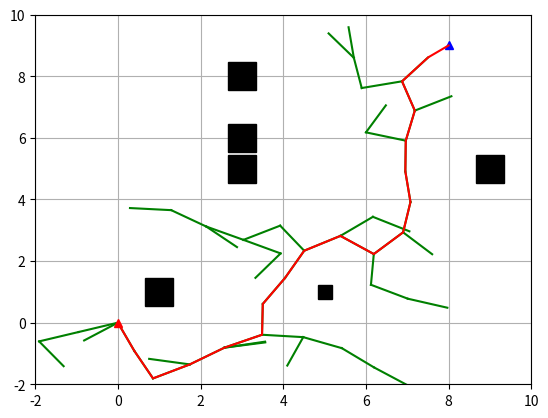

Write the Python code that produced this figure.
import matplotlib.pyplot as plt
import random
import math
import copy

show_animation = True


class Node(object):
    """
    RRT Node
    """

    def __init__(self, x, y):
        self.x = x
        self.y = y
        self.parent = None


class RRT(object):
    """
    Class for RRT Planning
    """

    def __init__(self, start, goal, obstacle_list, rand_area):
        self.start = Node(start[0], start[1])
        self.end = Node(goal[0], goal[1])
        self.min_rand = rand_area[0]
        self.max_rand = rand_area[1]
        self.expandDis = 1.0
        self.goalSampleRate = 0.05  # 选择终点的概率是0.05
        self.maxIter = 500
        self.obstacleList = obstacle_list
        self.nodeList = [self.start]

    def random_node(self):
        """
        产生随机节点
        :return:
        """
        node_x = random.uniform(self.min_rand, self.max_rand)
        node_y = random.uniform(self.min_rand, self.max_rand)
        node = [node_x, node_y]

        return node

    @staticmethod
    def get_nearest_list_index(node_list, rnd):
        """
        :param node_list:
        :param rnd:
        :return:
        """
        d_list = [(node.x - rnd[0]) ** 2 + (node.y - rnd[1]) ** 2 for node in node_list]
        min_index = d_list.index(min(d_list))
        return min_index

    @staticmethod
    def collision_check(new_node, obstacle_list):
        a = 1
        for (ox, oy, size) in obstacle_list:
            dx = ox - new_node.x
            dy = oy - new_node.y
            d = math.sqrt(dx * dx + dy * dy)
            if d <= size:
                a = 0  # collision

        return a  # safe

    def planning(self):
        """
        Path planning

        animation: flag for animation on or off
        """

        while True:
            # Random Sampling
            if random.random() > self.goalSampleRate:
                rnd = self.random_node()
            else:
                rnd = [self.end.x, self.end.y]

            # Find nearest node
            min_index = self.get_nearest_list_index(self.nodeList, rnd)
            # print(min_index)

            # expand tree
            nearest_node = self.nodeList[min_index]

            # 返回弧度制
            theta = math.atan2(rnd[1] - nearest_node.y, rnd[0] - nearest_node.x)

            new_node = copy.deepcopy(nearest_node)
            new_node.x += self.expandDis * math.cos(theta)
            new_node.y += self.expandDis * math.sin(theta)
            new_node.parent = min_index

            if not self.collision_check(new_node, self.obstacleList):
                continue

            self.nodeList.append(new_node)

            # check goal
            dx = new_node.x - self.end.x
            dy = new_node.y - self.end.y
            d = math.sqrt(dx * dx + dy * dy)
            if d <= self.expandDis:
                print("Goal!!")
                break

            if True:
                self.draw_graph(rnd)

        path = [[self.end.x, self.end.y]]
        last_index = len(self.nodeList) - 1
        while self.nodeList[last_index].parent is not None:
            node = self.nodeList[last_index]
            path.append([node.x, node.y])
            last_index = node.parent
        path.append([self.start.x, self.start.y])

        return path

    def draw_graph(self, rnd=None):
        """
        Draw Graph
        """
        print('aaa')
        plt.clf()  # 清除上次画的图
        if rnd is not None:
            plt.plot(rnd[0], rnd[1], "^g")
        for node in self.nodeList:
            if node.parent is not None:
                plt.plot([node.x, self.nodeList[node.parent].x], [
                         node.y, self.nodeList[node.parent].y], "-g")

        for (ox, oy, size) in self.obstacleList:
            plt.plot(ox, oy, "sk", ms=10*size)

        plt.plot(self.start.x, self.start.y, "^r")
        plt.plot(self.end.x, self.end.y, "^b")
        plt.axis([self.min_rand, self.max_rand, self.min_rand, self.max_rand])
        plt.grid(True)
        plt.pause(0.01)

    def draw_static(self, path):
        """
        画出静态图像
        :return:
        """
        plt.clf()  # 清除上次画的图

        for node in self.nodeList:
            if node.parent is not None:
                plt.plot([node.x, self.nodeList[node.parent].x], [
                    node.y, self.nodeList[node.parent].y], "-g")

        for (ox, oy, size) in self.obstacleList:
            plt.plot(ox, oy, "sk", ms=10*size)

        plt.plot(self.start.x, self.start.y, "^r")
        plt.plot(self.end.x, self.end.y, "^b")
        plt.axis([self.min_rand, self.max_rand, self.min_rand, self.max_rand])

        plt.plot([data[0] for data in path], [data[1] for data in path], '-r')
        plt.grid(True)
        plt.show()


def main():
    print("start RRT path planning")

    obstacle_list = [
        (5, 1, 1),
        (3, 6, 2),
        (3, 8, 2),
        (1, 1, 2),
        (3, 5, 2),
        (9, 5, 2)]

    # Set Initial parameters
    rrt = RRT(start=[0, 0], goal=[8, 9], rand_area=[-2, 10], obstacle_list=obstacle_list)
    path = rrt.planning()
    print(path)

    # Draw final path
    if show_animation:
        plt.close()
        rrt.draw_static(path)


if __name__ == '__main__':
    main()